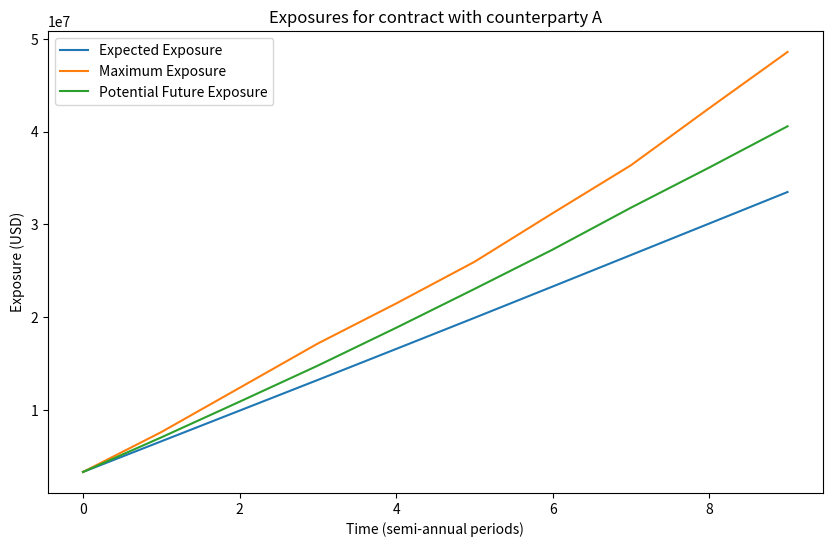
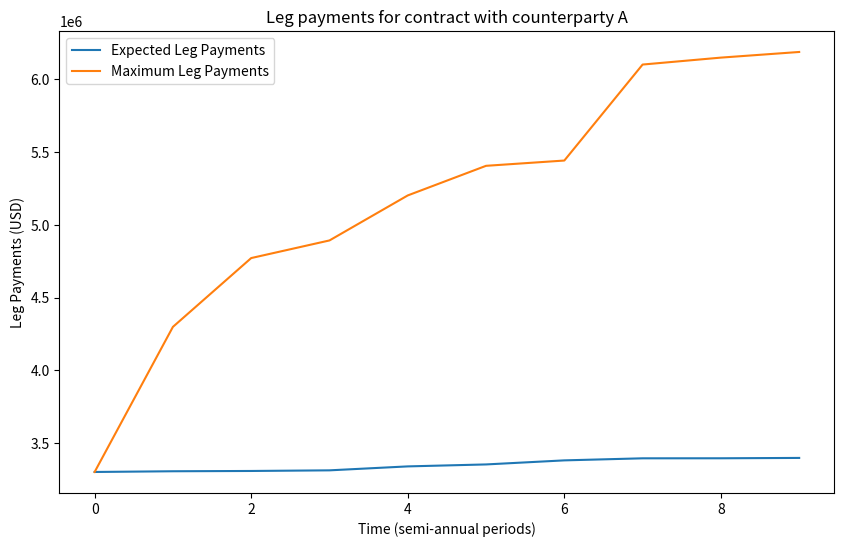
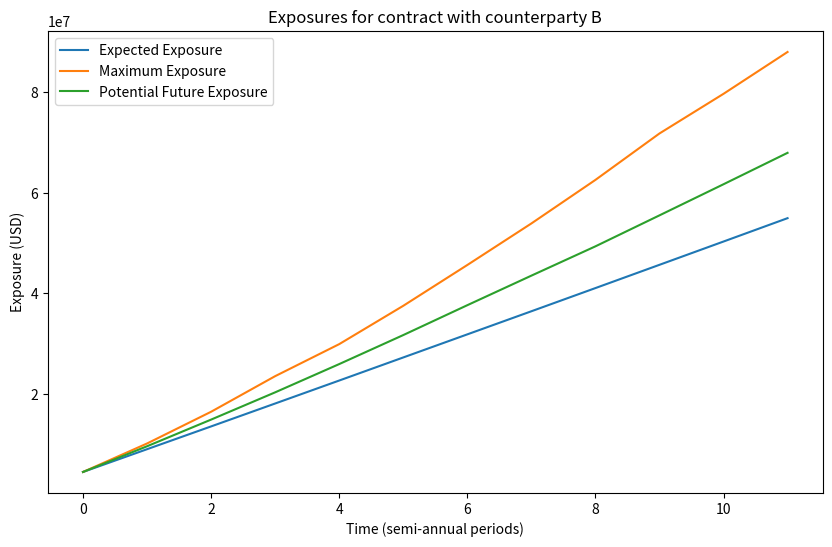
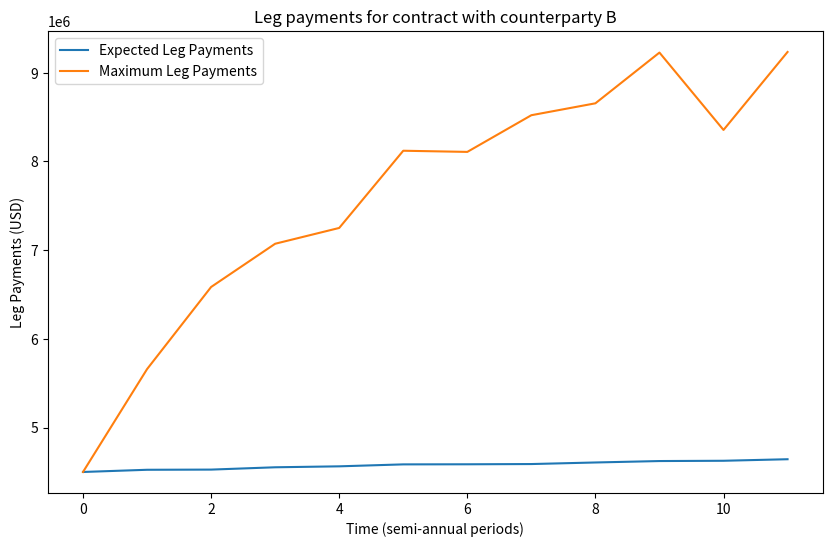
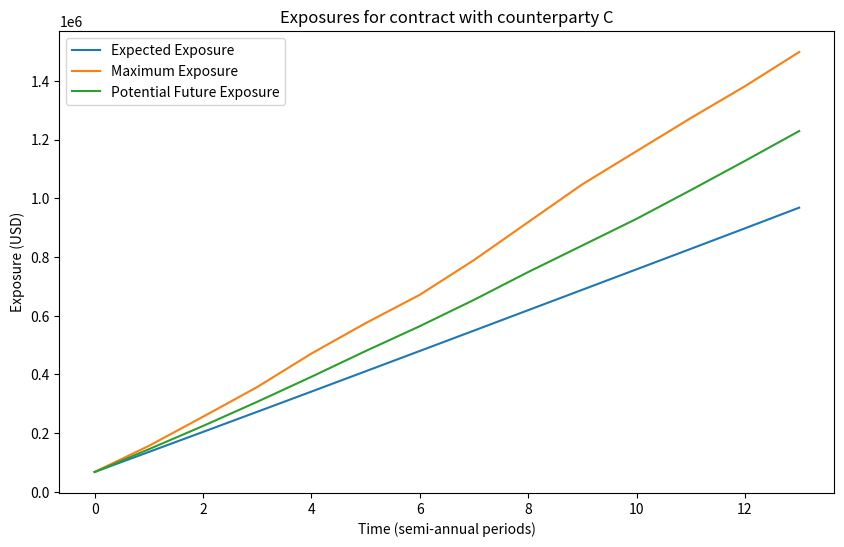
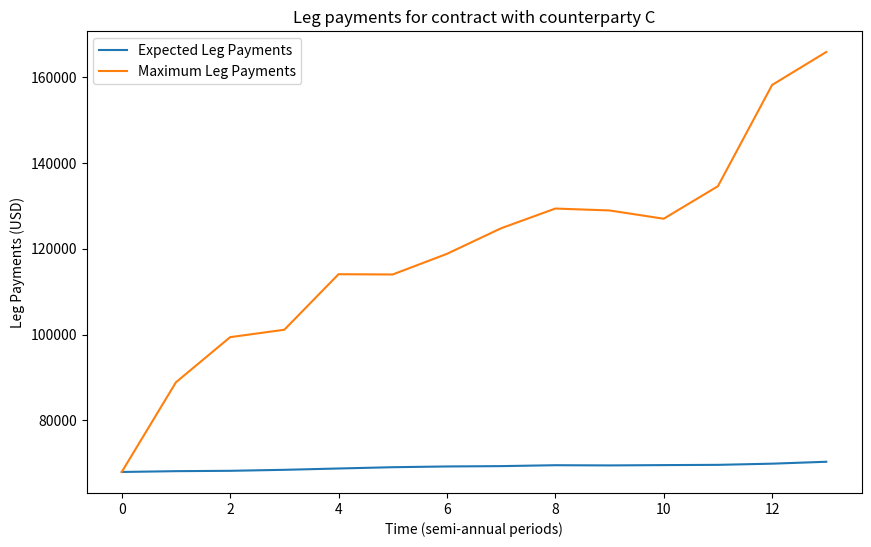
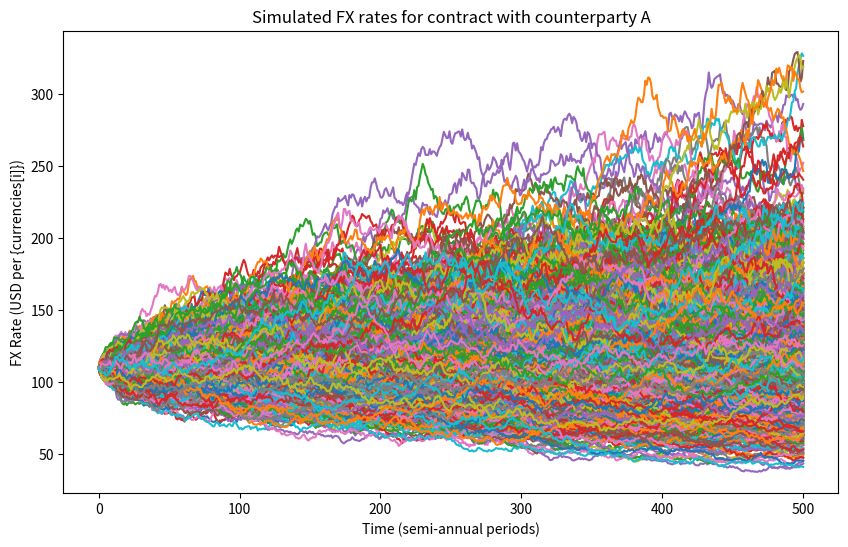
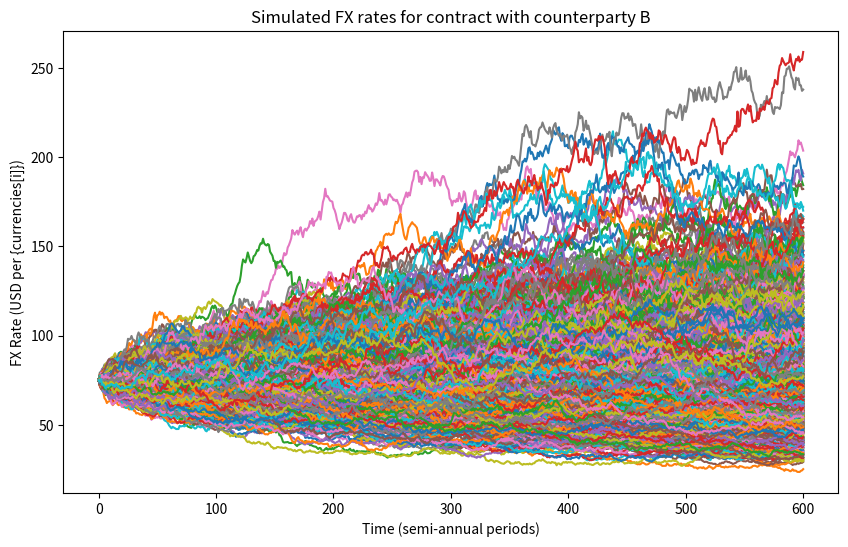
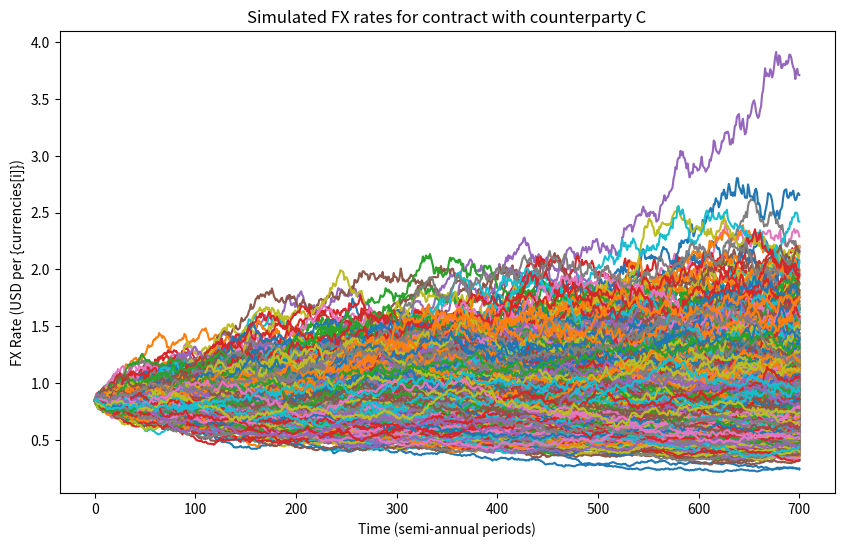
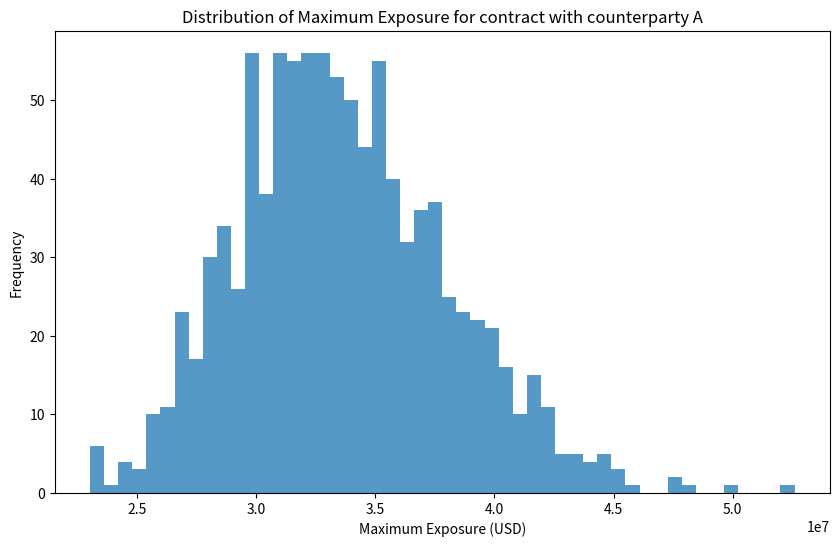
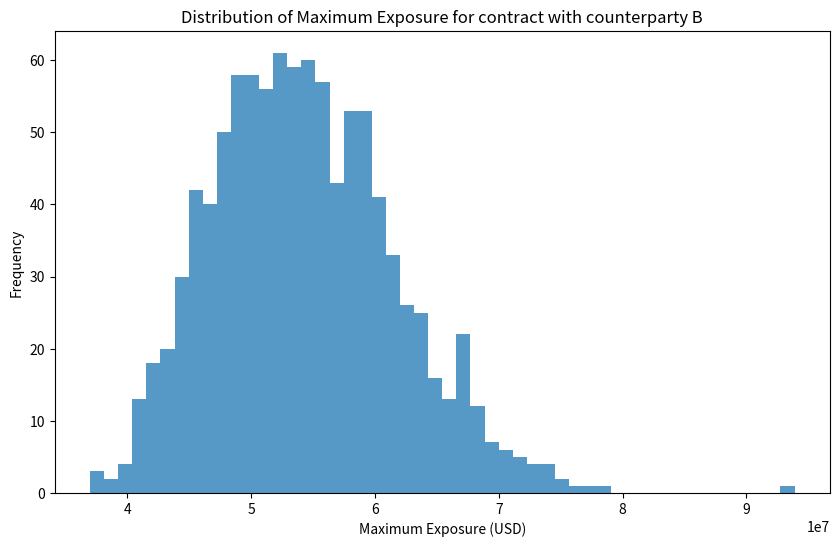
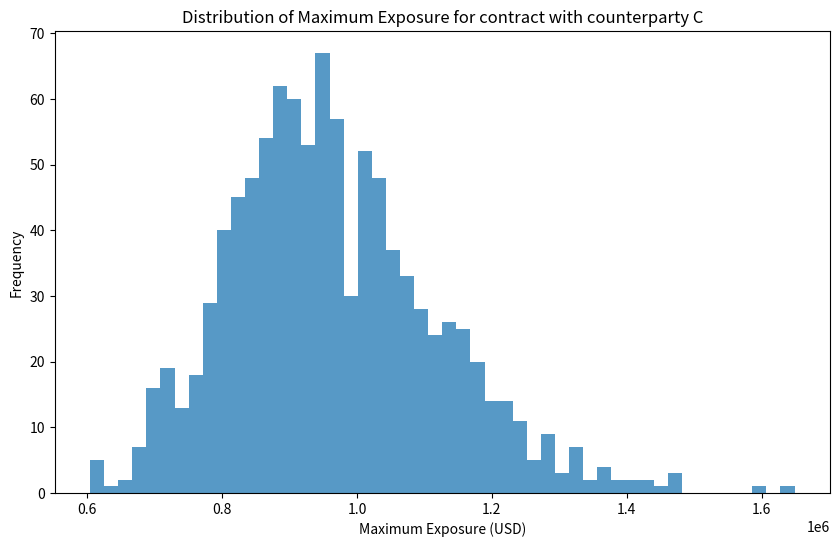

Here is the Python script that generated these plots, in order:
#!/usr/bin/env python
# coding: utf-8

# # FX Swap Credit Exposure Simulation
# 
# In this notebook, we will simulate the credit exposures for three FX swap contracts. The counterparties are A, B, and C, and the notional amounts are 3M, 6M, and 8M US Dollars with JPY, INR and EUR for the tenor of 5,6,7 years respectively.
# 
# We will make the following assumptions:
# 
# 1. The FX rates and interest rates follow a geometric Brownian motion. This means that the rates will have a certain drift (average rate of change) and volatility (standard deviation of the rate of change).
# 2. We will assume some values for the drift and volatility of the FX rates and interest rates.
# 3. For simplicity, we will assume that the interest rates in all the currencies are the same.
# 4. We will also need to assume the recovery rate for the calculation of the Credit Value Adjustment (CVA).
# 5. For the calculation of the Potential Future Exposure (PFE), we will need to assume a confidence level.
# 6. We will assume that the swap contracts are plain vanilla swaps with semi-annual payments.
# 
# The steps are as follows:
# 
# 1. Simulate the FX rates and interest rates using the geometric Brownian motion.
# 2. Calculate the leg payments for each contract for each year.
# 3. Calculate the Expected Exposure (EE), Expected Positive Exposure (EPE), and Maximum Potential Future Exposure (MPFE) for each year.
# 4. Calculate the Credit Value Adjustment (CVA) for each contract.
# 5. Plot the exposures and leg payments for each contract.
# 6. Prepare a final report with all the results.

# In[ ]:


# Import necessary libraries
import numpy as np
import pandas as pd
import matplotlib.pyplot as plt
from scipy.stats import norm

# Set the seed for reproducibility
np.random.seed(0)

# Define the parameters for the simulation
notional_amounts = [3e6, 6e6, 8e6]  # Notional amounts in USD
tenors = [5, 6, 7]  # Tenors in years
currencies = ['JPY', 'INR', 'EUR']  # Counterparty currencies
fx_rates = [110, 75, 0.85]  # Initial FX rates (USD per foreign currency)
interest_rate = 0.02  # Interest rate (assumed to be the same for all currencies)
volatility = 0.15  # Volatility of the FX rates
drift = 0.01  # Drift of the FX rates
recovery_rate = 0.4  # Recovery rate for the CVA calculation
confidence_level = 0.95  # Confidence level for the PFE calculation
num_simulations = 1000  # Number of simulations
num_intervals = 100  # Number of intervals per year for the simulation

# In[ ]:


# Define a function to simulate the FX rates
def simulate_fx_rates(fx_rate, drift, volatility, tenor, num_simulations, num_intervals):
    dt = tenor / num_intervals
    fx_rates = np.zeros((num_simulations, num_intervals + 1))
    fx_rates[:, 0] = fx_rate
    for t in range(1, num_intervals + 1):
        brownian = np.random.standard_normal(num_simulations)
        fx_rates[:, t] = fx_rates[:, t - 1] * np.exp((drift - 0.5 * volatility**2) * dt + volatility * np.sqrt(dt) * brownian)
    return fx_rates

# Define a function to calculate the leg payments
def calculate_leg_payments(notional_amount, fx_rates, interest_rate, tenor):
    num_payments = tenor * 2  # Semi-annual payments
    payments = np.zeros((fx_rates.shape[0], num_payments))
    for t in range(num_payments):
        payments[:, t] = notional_amount * fx_rates[:, int(t / 2 * fx_rates.shape[1] / num_payments)] * interest_rate / 2
    return payments

# Define a function to calculate the exposures
def calculate_exposures(leg_payments):
    exposures = np.cumsum(leg_payments, axis=1)
    return exposures

# Define a function to calculate the CVA
def calculate_cva(exposures, recovery_rate):
    cva = (1 - recovery_rate) * np.mean(np.max(exposures, axis=1))
    return cva

# Define a function to calculate the PFE
def calculate_pfe(exposures, confidence_level):
    pfe = np.percentile(exposures, confidence_level * 100, axis=0)
    return pfe

# In[ ]:


# Run the simulation for each contract
for i in range(3):
    print(f'Running simulation for contract with counterparty {chr(65 + i)}...')

    # Simulate the FX rates
    fx_rates_simulated = simulate_fx_rates(fx_rates[i], drift, volatility, tenors[i], num_simulations, num_intervals * tenors[i])

    # Calculate the leg payments
    leg_payments = calculate_leg_payments(notional_amounts[i], fx_rates_simulated, interest_rate, tenors[i])

    # Calculate the exposures
    exposures = calculate_exposures(leg_payments)

    # Calculate the CVA
    cva = calculate_cva(exposures, recovery_rate)
    print(f'The CVA for contract with counterparty {chr(65 + i)} is {cva}')

    # Calculate the PFE
    pfe = calculate_pfe(exposures, confidence_level)
    print(f'The PFE for contract with counterparty {chr(65 + i)} is {pfe}')

    # Plot the exposures
    plt.figure(figsize=(10, 6))
    plt.plot(np.mean(exposures, axis=0), label='Expected Exposure')
    plt.plot(np.max(exposures, axis=0), label='Maximum Exposure')
    plt.plot(pfe, label='Potential Future Exposure')
    plt.title(f'Exposures for contract with counterparty {chr(65 + i)}')
    plt.xlabel('Time (semi-annual periods)')
    plt.ylabel('Exposure (USD)')
    plt.legend()
    plt.show()

    # Plot the leg payments
    plt.figure(figsize=(10, 6))
    plt.plot(np.mean(leg_payments, axis=0), label='Expected Leg Payments')
    plt.plot(np.max(leg_payments, axis=0), label='Maximum Leg Payments')
    plt.title(f'Leg payments for contract with counterparty {chr(65 + i)}')
    plt.xlabel('Time (semi-annual periods)')
    plt.ylabel('Leg Payments (USD)')
    plt.legend()
    plt.show()

# In[ ]:


# Additional visualizations

# Plot the simulated FX rates for each contract
for i in range(3):
    fx_rates_simulated = simulate_fx_rates(fx_rates[i], drift, volatility, tenors[i], num_simulations, num_intervals * tenors[i])
    plt.figure(figsize=(10, 6))
    plt.plot(fx_rates_simulated.T)
    plt.title(f'Simulated FX rates for contract with counterparty {chr(65 + i)}')
    plt.xlabel('Time (semi-annual periods)')
    plt.ylabel('FX Rate (USD per {currencies[i]})')
    plt.show()

# Plot the distribution of the maximum exposure for each contract
for i in range(3):
    fx_rates_simulated = simulate_fx_rates(fx_rates[i], drift, volatility, tenors[i], num_simulations, num_intervals * tenors[i])
    leg_payments = calculate_leg_payments(notional_amounts[i], fx_rates_simulated, interest_rate, tenors[i])
    exposures = calculate_exposures(leg_payments)
    plt.figure(figsize=(10, 6))
    plt.hist(np.max(exposures, axis=1), bins=50, alpha=0.75)
    plt.title(f'Distribution of Maximum Exposure for contract with counterparty {chr(65 + i)}')
    plt.xlabel('Maximum Exposure (USD)')
    plt.ylabel('Frequency')
    plt.show()
